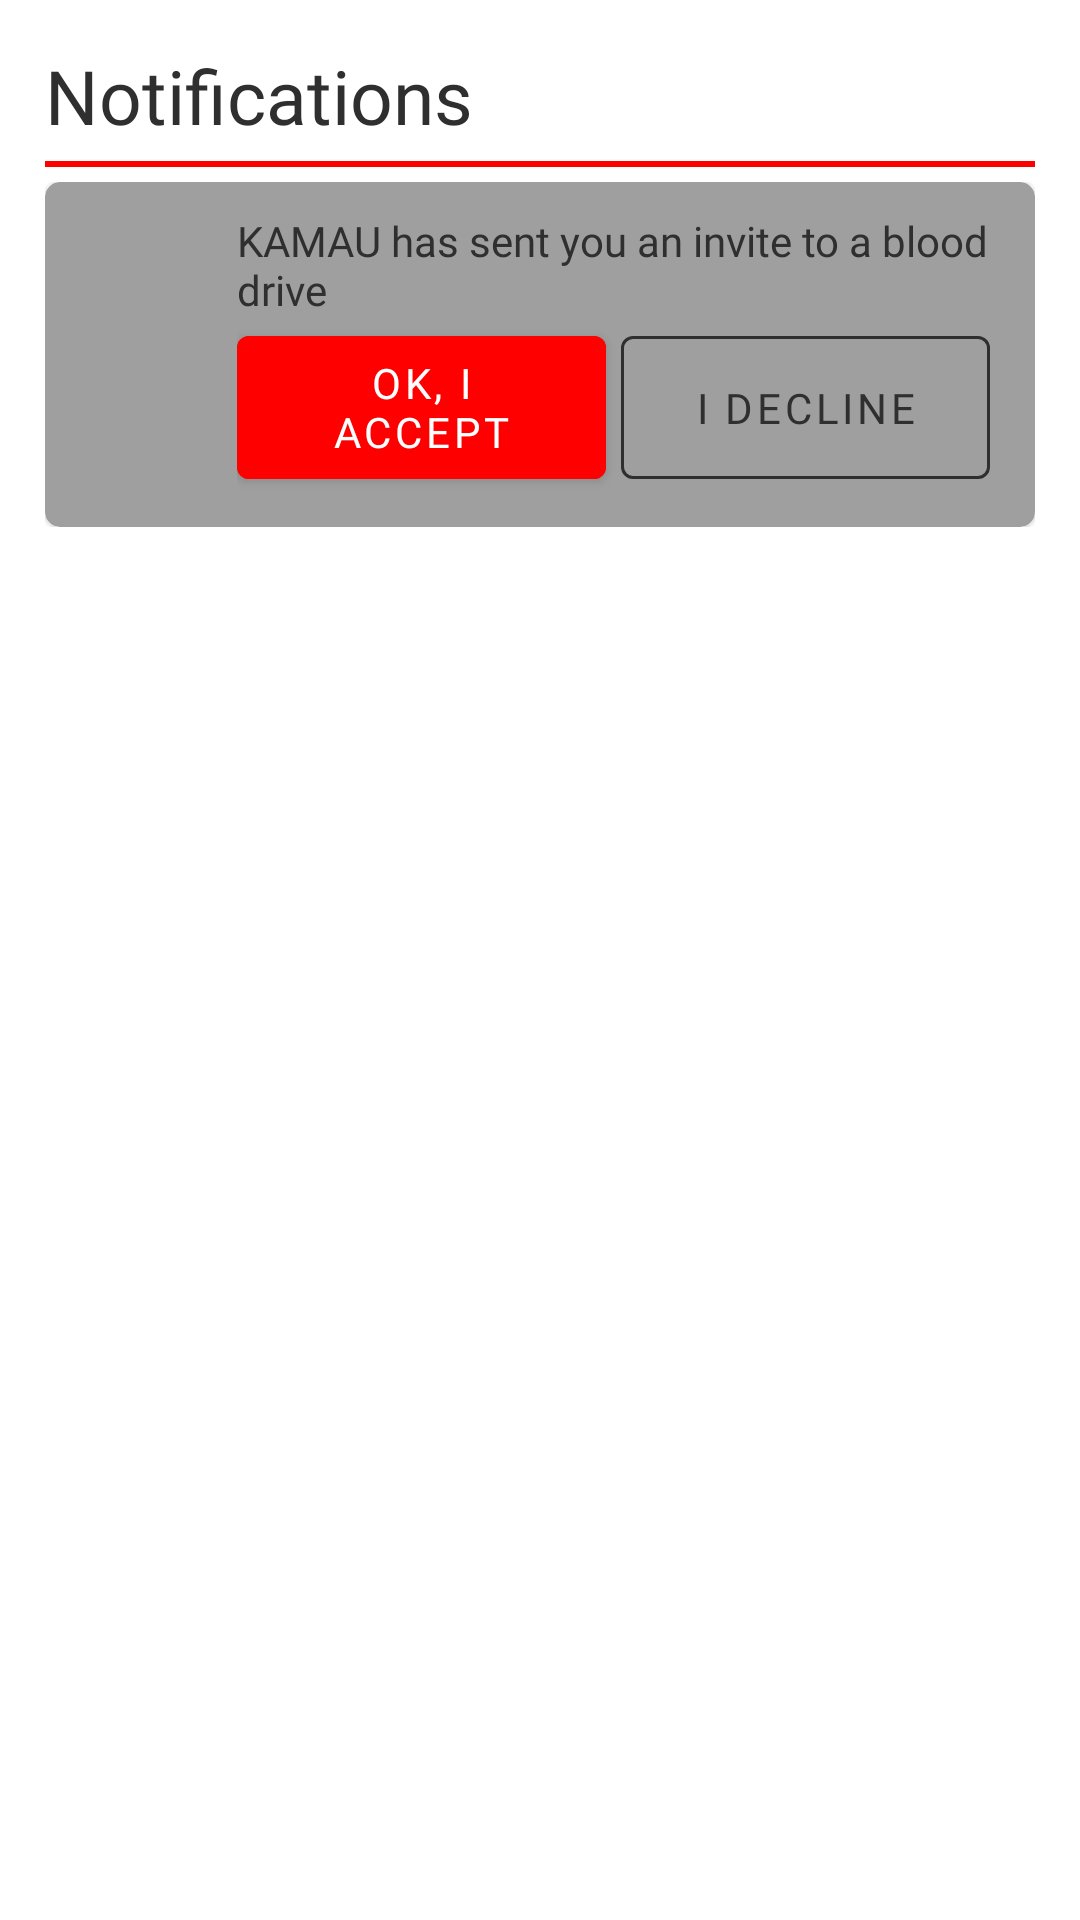

The Android layout XML behind this screen, and the referenced resources:
<!-- AndroidManifest.xml: application theme all_text -->
<!-- res/layout/fragment_planned_fragment.xml -->
<?xml version="1.0" encoding="utf-8"?>
<androidx.constraintlayout.widget.ConstraintLayout xmlns:android="http://schemas.android.com/apk/res/android"
    xmlns:app="http://schemas.android.com/apk/res-auto"
    xmlns:tools="http://schemas.android.com/tools"
    android:layout_width="match_parent"
    android:layout_height="match_parent"
    tools:context=".fragments.planned_fragment">


    <RelativeLayout
        android:layout_width="match_parent"
        android:layout_height="match_parent"
        android:gravity="center"
        android:orientation="vertical"
        android:padding="15dp">

        <TextView
            android:id="@+id/header_notifications"
            android:layout_width="wrap_content"
            android:layout_height="wrap_content"
            android:layout_gravity="start"
            android:text="Notifications"
            style="@style/light_text"
            android:textSize="25sp" />

        <TextView
            android:id="@+id/orange_line"
            android:layout_width="match_parent"
            android:layout_height="2dp"
            android:layout_gravity="center"
            android:layout_marginVertical="5dp"
            android:layout_below="@id/header_notifications"
            android:background="@color/primary_orange" />

        <ScrollView
            android:layout_width="match_parent"
            android:layout_height="match_parent"
            android:layout_below="@id/orange_line">
        <LinearLayout
            android:layout_width="match_parent"
            android:layout_height="wrap_content"
            android:orientation="vertical">
            <com.google.android.material.card.MaterialCardView
                android:layout_width="match_parent"
                android:layout_height="wrap_content"
                android:backgroundTint="@color/theme_grey"
                app:cardCornerRadius="5dp"
                >

                <LinearLayout
                    android:layout_width="match_parent"
                    android:layout_height="wrap_content"
                    android:orientation="horizontal"
                    android:weightSum="4">

                    <LinearLayout
                        android:layout_width="0dp"
                        android:layout_height="match_parent"
                        android:layout_weight="0.7"
                        android:padding="5dp"
                        android:gravity="center">

                        <ImageView
                            android:id="@+id/normal_message"
                            android:layout_width="match_parent"
                            android:layout_height="match_parent"
                            android:layout_gravity="center"
                            android:scaleType="fitCenter"
                            android:src="@drawable/invitation" />
                    </LinearLayout>

                    <LinearLayout
                        android:layout_width="0dp"
                        android:layout_height="wrap_content"
                        android:layout_margin="10dp"
                        android:layout_weight="3.3"
                        android:orientation="vertical">

                        <TextView
                            style="@style/light_text"
                            android:layout_width="match_parent"
                            android:layout_height="wrap_content"
                            android:text="KAMAU has sent you an invite to a blood drive" />

                        <LinearLayout
                            android:layout_width="match_parent"
                            android:layout_height="wrap_content"
                            android:orientation="horizontal"
                            android:weightSum="2">

                            <com.google.android.material.button.MaterialButton
                                android:layout_width="0dp"
                                android:layout_height="match_parent"
                                android:layout_marginEnd="5dp"
                                android:layout_weight="1"
                                android:backgroundTint="@color/primary_orange"
                                android:fontFamily="@font/barlow_condensed_medium"
                                android:text="Ok, I accept" />

                            <com.google.android.material.button.MaterialButton
                                style="@style/Widget.MaterialComponents.Button.OutlinedButton"
                                android:layout_width="0dp"
                                android:layout_height="match_parent"
                                android:layout_marginEnd="5dp"
                                android:layout_weight="1"
                                android:fontFamily="@font/barlow_condensed_medium"
                                android:text="I decline"
                                android:textColor="@color/theme_black"
                                app:strokeColor="@color/theme_black" />

                        </LinearLayout>

                    </LinearLayout>
                </LinearLayout>
            </com.google.android.material.card.MaterialCardView>
        </LinearLayout>
        </ScrollView>
    </RelativeLayout>


</androidx.constraintlayout.widget.ConstraintLayout>
<!-- resources referenced by this layout -->
<resources>
  <color name="primary_orange">#FF0000</color>
  <color name="theme_black">#302F2F</color>
  <color name="theme_grey">#9F9F9F</color>
  <style name="light_text" parent="Theme.MaterialComponents.DayNight.NoActionBar">
          <item name="android:textColor">@color/theme_black</item>
      </style>
  <style name="all_text" parent="Theme.MaterialComponents.DayNight.NoActionBar">
          <item name="android:textViewStyle">@style/text_font</item>
      </style>
  <style name="text_font" parent="android:Widget.TextView">
          <item name="fontFamily">@font/barlow_condensed_medium</item>
      </style>
</resources>
